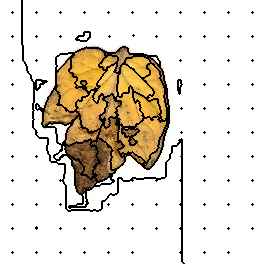

Data behind this chart, as committed beside it:
66, 66, 66, 66, 66, 66, 66, 66, 66, 66, 66, 66, 66, 66, 66, 66, 66, 66, 66, 66, 66, 66, 69, 69
66, 66, 66, 66, 66, 66, 66, 66, 66, 66, 66, 66, 66, 66, 66, 66, 66, 66, 66, 66, 66, 66, 69, 69
66, 66, 66, 66, 66, 66, 66, 66, 66, 66, 66, 66, 66, 66, 66, 66, 66, 66, 66, 66, 66, 66, 69, 69
66, 66, 66, 66, 66, 66, 66, 66, 66, 66, 66, 66, 66, 66, 66, 66, 66, 66, 66, 66, 66, 66, 69, 69
66, 66, 66, 66, 66, 66, 66, 66, 66, 66, 66, 66, 66, 66, 66, 66, 66, 66, 66, 66, 66, 66, 69, 69
66, 66, 66, 66, 66, 66, 66, 66, 66, 66, 66, 66, 66, 66, 66, 66, 66, 66, 66, 66, 66, 66, 69, 69
66, 66, 66, 66, 66, 66, 66, 66, 66, 66, 66, 66, 66, 66, 66, 66, 66, 66, 66, 66, 66, 66, 69, 69
66, 66, 66, 66, 66, 66, 66, 66, 66, 66, 66, 66, 66, 66, 66, 66, 66, 66, 66, 66, 66, 66, 69, 69
66, 66, 66, 66, 66, 66, 66, 66, 66, 66, 66, 66, 66, 66, 66, 66, 66, 66, 66, 66, 66, 66, 69, 69
66, 66, 66, 66, 66, 66, 66, 66, 66, 66, 66, 66, 66, 66, 66, 66, 66, 66, 66, 66, 66, 66, 69, 69
66, 66, 66, 66, 66, 66, 66, 66, 66, 66, 66, 66, 66, 66, 66, 66, 66, 66, 66, 66, 66, 66, 69, 69
66, 66, 66, 66, 66, 66, 66, 66, 66, 66, 66, 66, 66, 66, 66, 66, 66, 66, 66, 66, 66, 66, 69, 69
66, 66, 66, 66, 66, 66, 66, 66, 66, 66, 66, 66, 0, 66, 66, 66, 66, 66, 66, 66, 66, 66, 69, 69
66, 66, 66, 66, 66, 66, 66, 66, 66, 66, 66, 66, 66, 66, 66, 66, 66, 66, 66, 66, 66, 66, 69, 69
66, 66, 66, 66, 66, 66, 66, 66, 66, 66, 66, 66, 66, 66, 66, 66, 66, 66, 66, 66, 66, 66, 69, 69
66, 66, 66, 66, 66, 66, 66, 66, 66, 66, 66, 66, 66, 66, 66, 66, 66, 66, 66, 66, 66, 66, 69, 69
66, 66, 66, 66, 66, 66, 66, 66, 66, 66, 66, 66, 66, 66, 66, 66, 66, 66, 66, 66, 66, 66, 69, 69
66, 66, 66, 66, 66, 66, 66, 66, 66, 66, 66, 66, 66, 66, 66, 66, 66, 66, 66, 66, 66, 66, 69, 69
66, 66, 66, 66, 66, 66, 66, 66, 66, 66, 66, 66, 66, 66, 66, 66, 66, 66, 66, 66, 66, 66, 69, 69
66, 66, 66, 66, 66, 66, 66, 66, 66, 66, 66, 66, 66, 66, 66, 66, 66, 66, 66, 66, 66, 66, 69, 69
66, 66, 66, 66, 66, 66, 66, 66, 66, 66, 66, 66, 66, 66, 66, 66, 66, 66, 66, 66, 66, 66, 69, 69
66, 66, 66, 66, 66, 66, 66, 66, 66, 66, 66, 66, 66, 66, 66, 66, 66, 66, 66, 66, 66, 66, 69, 69
66, 66, 66, 66, 66, 66, 66, 66, 66, 66, 66, 66, 66, 66, 66, 66, 66, 66, 66, 66, 66, 66, 69, 69
66, 66, 66, 66, 66, 66, 66, 66, 66, 66, 66, 66, 66, 66, 66, 66, 66, 66, 66, 66, 66, 66, 69, 69
66, 66, 66, 66, 66, 66, 66, 66, 66, 66, 66, 66, 66, 66, 66, 66, 66, 66, 66, 66, 66, 66, 69, 69
66, 66, 66, 66, 66, 66, 66, 66, 66, 66, 66, 66, 66, 66, 66, 66, 66, 66, 66, 66, 66, 66, 69, 69
66, 66, 66, 66, 66, 66, 66, 66, 66, 66, 66, 66, 66, 66, 66, 66, 66, 66, 66, 66, 66, 66, 69, 69
66, 66, 66, 66, 66, 66, 66, 66, 66, 66, 66, 66, 66, 66, 66, 66, 66, 66, 66, 66, 66, 66, 69, 69
66, 66, 66, 66, 66, 66, 66, 66, 66, 66, 66, 66, 66, 66, 66, 66, 66, 66, 66, 66, 66, 66, 69, 69
66, 66, 66, 66, 66, 66, 66, 66, 66, 66, 66, 66, 66, 66, 66, 66, 66, 66, 66, 66, 66, 66, 69, 69
66, 66, 66, 66, 66, 66, 66, 66, 66, 66, 66, 66, 66, 66, 66, 66, 66, 66, 66, 66, 66, 66, 69, 69
66, 66, 66, 66, 66, 66, 66, 66, 66, 66, 66, 66, 66, 66, 66, 66, 66, 66, 66, 66, 66, 66, 69, 69
66, 66, 66, 66, 66, 66, 66, 66, 66, 66, 66, 66, 66, 66, 66, 66, 66, 66, 66, 66, 66, 66, 69, 69
66, 66, 66, 66, 66, 66, 66, 66, 66, 66, 66, 66, 66, 66, 66, 66, 66, 66, 66, 66, 66, 66, 69, 69
66, 66, 66, 66, 66, 66, 66, 66, 66, 66, 66, 66, 66, 66, 66, 66, 66, 66, 66, 66, 66, 66, 69, 69
66, 66, 66, 66, 66, 66, 66, 66, 66, 66, 66, 66, 66, 66, 66, 66, 66, 66, 66, 66, 66, 66, 69, 69
66, 66, 66, 66, 66, 66, 66, 66, 66, 66, 66, 66, 13, 66, 66, 66, 66, 66, 66, 66, 66, 66, 69, 69
66, 66, 66, 66, 66, 66, 66, 66, 66, 66, 66, 66, 66, 66, 66, 66, 66, 66, 66, 66, 66, 66, 69, 69
66, 66, 66, 66, 66, 66, 66, 66, 66, 66, 66, 66, 66, 66, 66, 66, 66, 66, 66, 66, 66, 66, 69, 69
66, 66, 66, 66, 66, 66, 66, 66, 66, 66, 66, 66, 66, 66, 66, 66, 66, 66, 66, 66, 66, 66, 69, 69
66, 66, 66, 66, 66, 66, 66, 66, 66, 66, 66, 66, 66, 66, 66, 66, 66, 66, 66, 66, 66, 66, 69, 69
66, 66, 66, 66, 66, 66, 66, 66, 66, 66, 66, 66, 66, 66, 66, 66, 66, 66, 66, 66, 66, 66, 69, 69
66, 66, 66, 66, 66, 66, 66, 66, 66, 66, 66, 66, 66, 66, 66, 66, 66, 66, 66, 66, 66, 66, 69, 69
66, 66, 66, 66, 66, 66, 66, 66, 66, 66, 66, 66, 66, 66, 66, 66, 66, 66, 66, 66, 66, 66, 69, 69
66, 66, 66, 66, 66, 66, 66, 66, 66, 66, 66, 66, 66, 66, 66, 66, 66, 66, 66, 66, 66, 66, 69, 69
66, 66, 66, 66, 66, 66, 66, 66, 66, 66, 66, 66, 66, 66, 66, 66, 66, 66, 66, 66, 66, 66, 66, 69
66, 66, 66, 66, 66, 66, 66, 66, 66, 66, 66, 66, 66, 66, 66, 66, 66, 66, 66, 66, 66, 66, 66, 69
66, 66, 66, 66, 66, 66, 66, 66, 66, 66, 66, 66, 66, 66, 66, 66, 66, 66, 66, 66, 66, 66, 66, 69
66, 66, 66, 66, 66, 66, 66, 66, 66, 66, 66, 66, 66, 66, 66, 66, 66, 66, 66, 66, 66, 66, 66, 69
66, 66, 66, 66, 66, 66, 66, 66, 66, 66, 66, 66, 66, 66, 66, 66, 66, 66, 66, 66, 66, 66, 66, 69
66, 66, 66, 66, 66, 66, 66, 66, 66, 66, 66, 66, 66, 66, 66, 66, 66, 66, 66, 66, 66, 66, 66, 69
66, 66, 66, 66, 66, 66, 66, 66, 66, 66, 66, 66, 66, 66, 66, 66, 66, 66, 66, 66, 66, 66, 66, 69
66, 66, 66, 66, 66, 66, 66, 66, 66, 66, 66, 66, 66, 66, 66, 66, 66, 66, 66, 66, 66, 66, 66, 69
66, 66, 66, 66, 66, 66, 66, 66, 66, 66, 66, 66, 66, 66, 66, 66, 66, 66, 66, 66, 66, 66, 66, 69
66, 66, 66, 66, 66, 66, 66, 66, 66, 66, 66, 66, 66, 66, 66, 66, 66, 66, 66, 66, 66, 66, 66, 69
66, 66, 66, 66, 66, 66, 66, 66, 66, 66, 66, 66, 66, 66, 66, 66, 66, 66, 66, 66, 66, 66, 66, 69
66, 66, 66, 66, 66, 66, 66, 66, 66, 66, 66, 66, 66, 66, 66, 66, 66, 66, 66, 66, 66, 66, 66, 69
66, 66, 66, 66, 66, 66, 66, 66, 66, 66, 66, 66, 66, 66, 66, 66, 66, 66, 66, 66, 66, 66, 66, 69
66, 66, 66, 66, 66, 66, 66, 66, 66, 66, 66, 66, 66, 66, 66, 66, 66, 66, 66, 66, 66, 66, 66, 69
66, 66, 66, 66, 66, 66, 66, 66, 66, 66, 66, 66, 66, 66, 66, 66, 66, 66, 66, 66, 66, 66, 66, 69
66, 66, 66, 66, 66, 66, 66, 66, 66, 66, 66, 66, 28, 66, 66, 66, 66, 66, 66, 66, 66, 66, 66, 69
... 203 more rows
